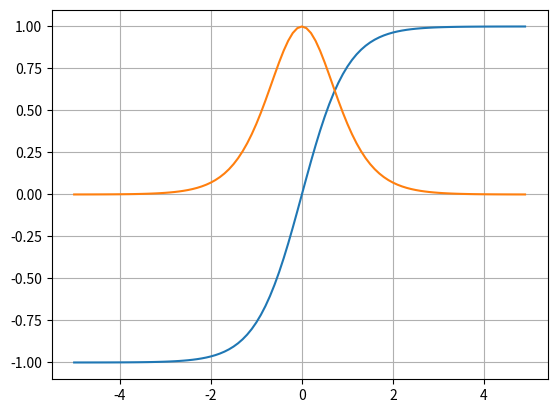

This chart was generated by the following Python code: (Note: this script raises an exception after producing the figure.)
#!-*-coding!utif-8-*-
import numpy as np
import matplotlib.pyplot as plt

#ハイパボリック関数
def tanh( x ):
    sinh = ( np.exp( x ) - np.exp( -x ) ) / 2
    cosh = (np.exp( x ) + np.exp( -x ) ) / 2

    return sinh / cosh

# tanhを2乗するとシグモイド関数
def tan_prime( x ):
    return 1 - tanh( x )**2

x = np.arange( -5, 5, 0.1 )
plt.grid()
plt.plot( x, tanh( x ) )
plt.plot( x, tan_prime( x ) )
plt.savefig( "./graph/tanh.png" )
